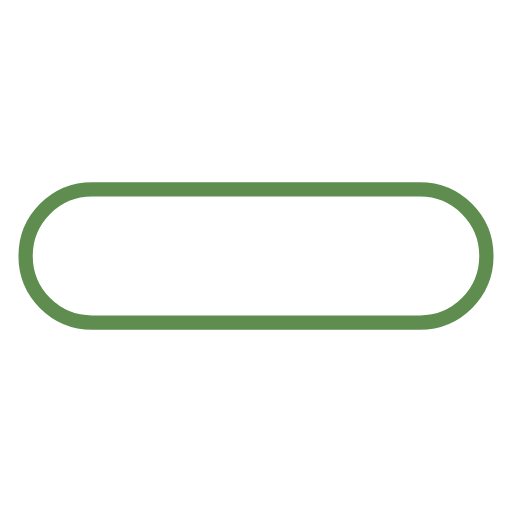
t = 0.00 s
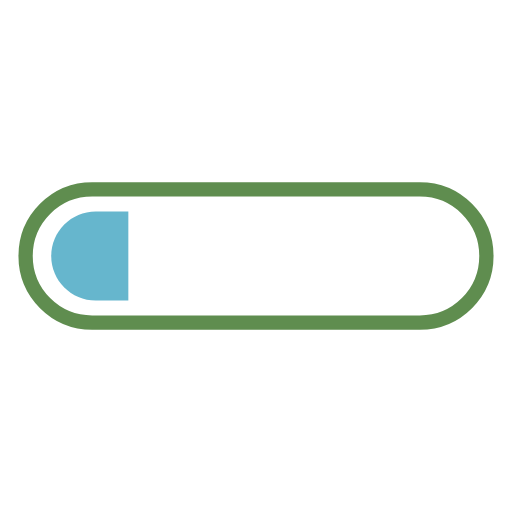
t = 0.19 s
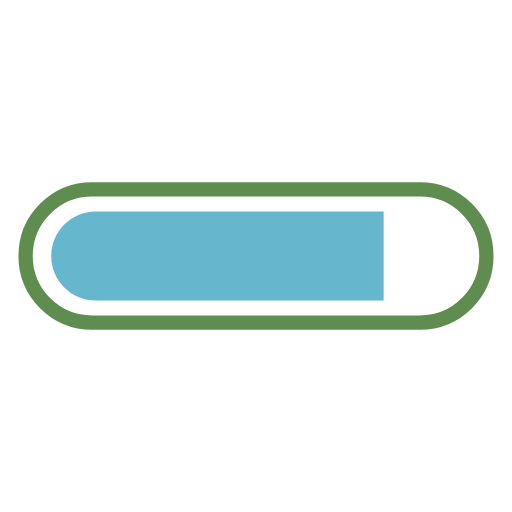
t = 0.56 s
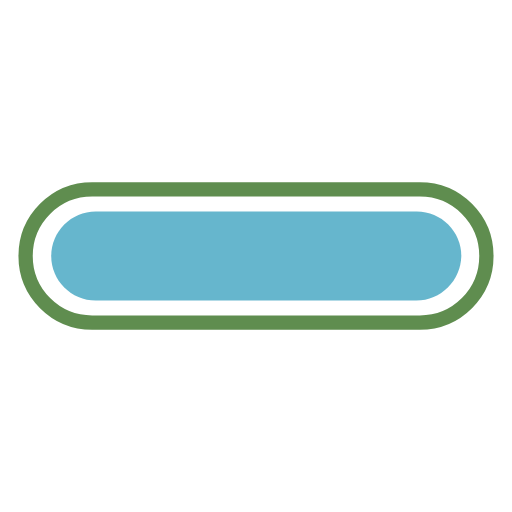
t = 0.75 s
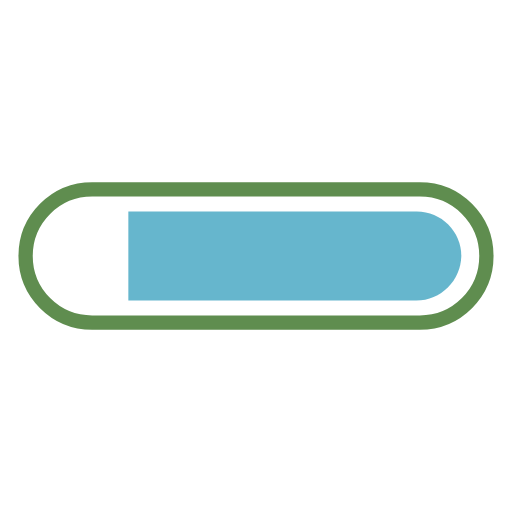
t = 0.94 s
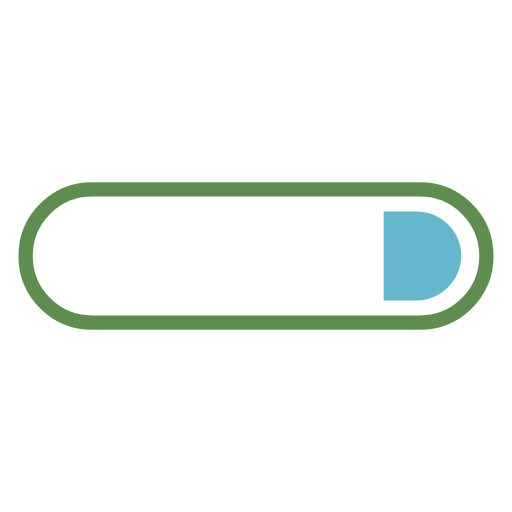
t = 1.31 s

The animated SVG that drew these frames (rendered in a browser with its animation timeline set to each time). Animation: 2 SMIL elements (animate=2); one cycle of 1.50 s, repeats indefinitely.

<svg width="80px"  height="80px"  xmlns="http://www.w3.org/2000/svg" viewBox="0 0 100 100" preserveAspectRatio="xMidYMid" class="lds-progress" style="background: none;"><defs><clipPath ng-attr-id="{{config.cpid}}" x="0" y="0" width="100" height="100" id="lds-progress-cpid-4e7b2e6093a1c"><rect x="88.8653" y="0" width="100" height="100"><animate attributeName="width" calcMode="linear" values="0;100;100" keyTimes="0;0.5;1" dur="1.5" begin="0s" repeatCount="indefinite"></animate><animate attributeName="x" calcMode="linear" values="0;0;100" keyTimes="0;0.5;1" dur="1.5" begin="0s" repeatCount="indefinite"></animate></rect></clipPath></defs><path fill="none" ng-attr-stroke="{{config.c1}}" stroke-width="2.7928" d="M82,63H18c-7.2,0-13-5.8-13-13v0c0-7.2,5.8-13,13-13h64c7.2,0,13,5.8,13,13v0C95,57.2,89.2,63,82,63z" stroke="#5f8d4f"></path><path ng-attr-fill="{{config.c2}}" ng-attr-clip-path="url(#{{config.cpid}})" d="M81.3,58.7H18.7c-4.8,0-8.7-3.9-8.7-8.7v0c0-4.8,3.9-8.7,8.7-8.7h62.7c4.8,0,8.7,3.9,8.7,8.7v0C90,54.8,86.1,58.7,81.3,58.7z" fill="#66B6CD" clip-path="url(#lds-progress-cpid-4e7b2e6093a1c)"></path></svg>
